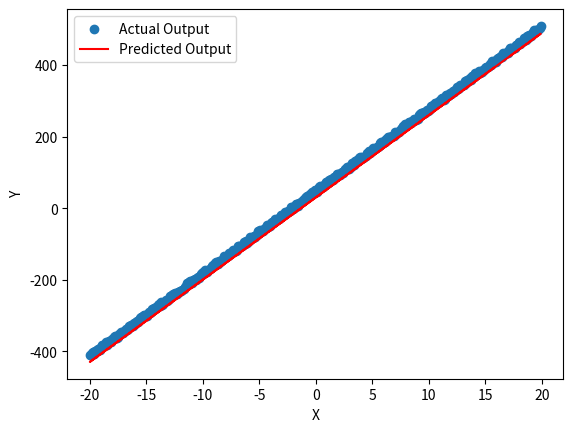

Write the Python code that produced this figure.
import numpy as np
import matplotlib.pyplot as plt

# input data
X = np.arange(-20, 20, 0.1)
np.random.shuffle(X)

## noise
eps = np.random.rand(400) * 10

## actual output
y_true = 23 * X + 43 + eps

## include bias as part of the weight matrix
## consider all X[0] = 1 for the bias 
X_bias = np.vstack([np.ones(len(X)), X]).T

## initialize all weights
weights = np.random.rand(2)
learning_rate = 0.005
num_iterations = 100

## gradient descent for 100 iterations
for iteration in range(num_iterations):
    ## y_pred and error calculation
    y_pred = np.dot(X_bias, weights)
    error = y_pred - y_true

    ## updatuion of weights
    gradient = 2*(np.dot(X_bias.T, error)/len(X))
    weights -= learning_rate * gradient

    ## calculate loss = MSE
    mse = np.mean((error)**2)
    print(f"Iteration #{iteration + 1}/{num_iterations}, Loss = {mse}")

## final weight and bias
print(f"w = {weights[1]}, b = {weights[0]}")

## visualize the original data and the regression line
plt.scatter(X, y_true, label='Actual Output')
plt.plot(X, y_pred, color='red', label='Predicted Output')
plt.xlabel('X')
plt.ylabel('Y')
plt.legend()
plt.show()